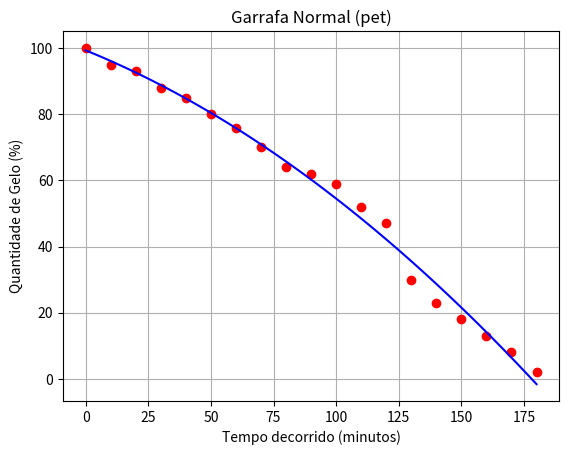

Write Python code to recreate this figure.
# -*- coding: utf-8 -*-
"""
@author: Carlos Eduardo

Método dos Minimos Quadrados 

"""
import numpy as np
from  matplotlib import pyplot as plt

#x = [1.1, 1.7, 2.3, 2.8]
#y = [5.8, 5.1, 4.3, 3.7]
x = [0, 10, 20, 30, 40, 50, 60, 70, 80, 90, 100, 110, 120, 130, 140, 150, 160, 170, 180] #O número de elementos em "x" deve ser igual ao de "y".
y = [100, 95, 93, 88, 85, 80, 76, 70, 64, 62, 59, 52, 47, 30, 23, 18, 13, 8, 2]
#Função
def sistAtdo(x, y, dim):
    m = len(x) 
    A = np.empty((dim, dim))    
    b = np.empty((dim))         
    soma = []                   
    for i in range(0, dim+2):
        aux = 0 
        for k in range(0, m):      
            aux = aux + x[k]**i
        soma.append(aux)
        
    for i in range(0, dim):
        for j in range(i, dim):
            A[i, j] = soma[i+j]
            if (i != j):
                A[j, i] = A[i, j]
            
    b = []
    for i in range(0, dim):
        aux = 0
        for k in range(0, m):
            aux = aux + y[k]*(x[k]**(i))
        b.append(aux)
        
    return A, b
A, b = sistAtdo(x, y, 3)
print("A = ", A)
print("B = ", b)
coef = np.linalg.solve(A, b)
print("Coeficiente = ", coef)

plt.plot(x, y, 'ro')
data = np.linspace(min(x), max(x), 100)
c = coef[::-1].copy()
p = np.poly1d(c)
plt.plot(data, p(data), 'b-')
plt.grid()
plt.xlabel('Tempo decorrido (minutos)')
plt.ylabel('Quantidade de Gelo (%)')
plt.title('Garrafa Normal (pet)')
